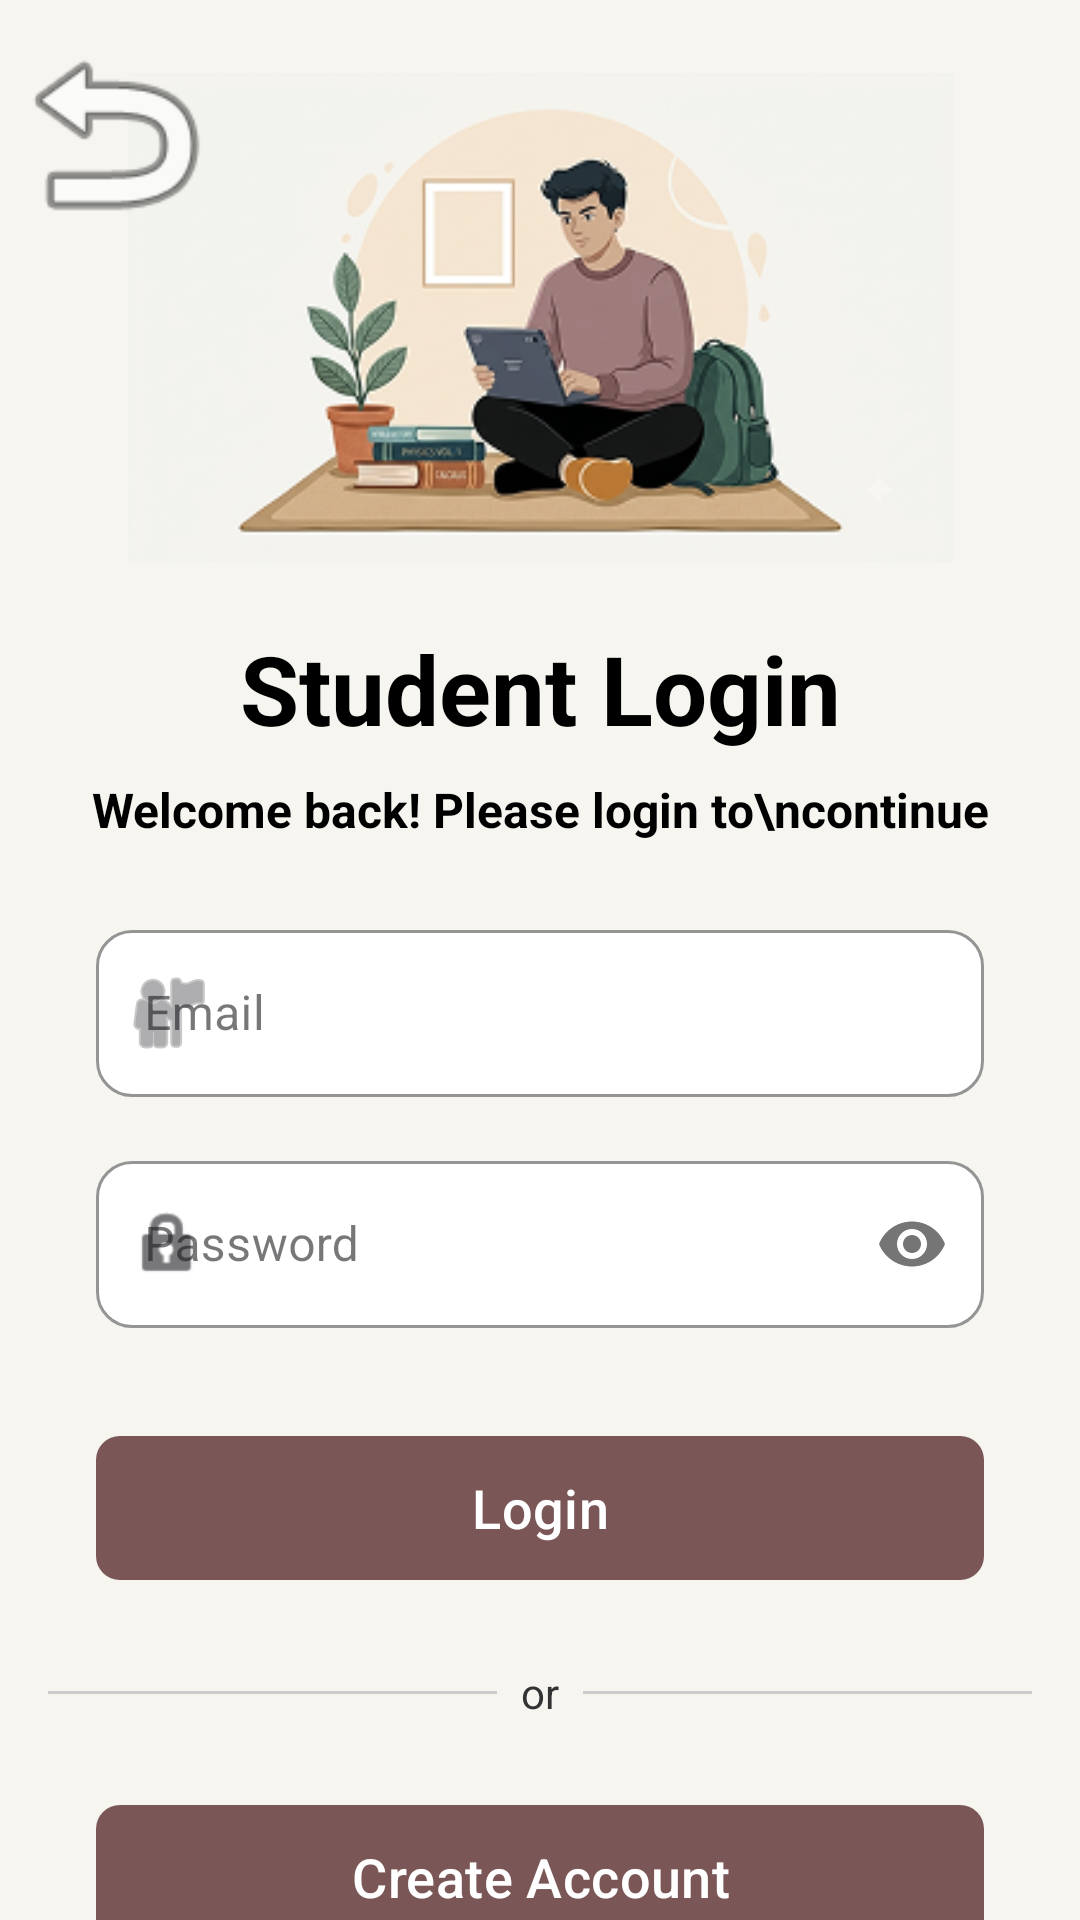

Produce the Android XML layout that renders to this screen, including the resource entries it uses.
<!-- AndroidManifest.xml: application theme Theme.Peer_Tutoring_App -->
<!-- res/layout/activity_student_sign_in.xml -->
<?xml version="1.0" encoding="utf-8"?>
<androidx.constraintlayout.widget.ConstraintLayout xmlns:android="http://schemas.android.com/apk/res/android"
    xmlns:app="http://schemas.android.com/apk/res-auto"
    xmlns:tools="http://schemas.android.com/tools"
    android:id="@+id/main"
    android:layout_width="match_parent"
    android:layout_height="match_parent"
    android:background="#F6F5F0"
    tools:context=".Student_Sign_In">

    <ImageView
        android:id="@+id/imageViewTop"
        android:layout_width="275dp"
        android:layout_height="172dp"
        android:layout_marginTop="20dp"
        app:layout_constraintEnd_toEndOf="parent"
        app:layout_constraintStart_toStartOf="parent"
        app:layout_constraintTop_toTopOf="parent"
        app:srcCompat="@drawable/gemini_generated_image_bnybtxbnybtxbnyb_1" />

    <TextView
        android:id="@+id/tvLoginTitle"
        android:layout_width="wrap_content"
        android:layout_height="wrap_content"
        android:layout_marginTop="16dp"
        android:text="Student Login"
        android:textColor="#000000"
        android:textSize="32sp"
        android:textStyle="bold"
        app:layout_constraintEnd_toEndOf="parent"
        app:layout_constraintStart_toStartOf="parent"
        app:layout_constraintTop_toBottomOf="@+id/imageViewTop" />

    <TextView
        android:id="@+id/tvLoginSubtitle"
        android:layout_width="wrap_content"
        android:layout_height="wrap_content"
        android:layout_marginTop="8dp"
        android:text="Welcome back! Please login to\ncontinue"
        android:textAlignment="center"
        android:textColor="#000000"
        android:textSize="16sp"
        android:textStyle="bold"
        app:layout_constraintEnd_toEndOf="parent"
        app:layout_constraintStart_toStartOf="parent"
        app:layout_constraintTop_toBottomOf="@+id/tvLoginTitle" />

    <com.google.android.material.textfield.TextInputLayout
        android:id="@+id/tilEmail"
        style="@style/Widget.MaterialComponents.TextInputLayout.OutlinedBox"
        android:layout_width="0dp"
        android:layout_height="wrap_content"
        android:layout_marginStart="32dp"
        android:layout_marginTop="24dp"
        android:layout_marginEnd="32dp"
        android:hint="Email"
        app:boxBackgroundColor="@android:color/white"
        app:boxCornerRadiusBottomEnd="12dp"
        app:boxCornerRadiusBottomStart="12dp"
        app:boxCornerRadiusTopEnd="12dp"
        app:boxCornerRadiusTopStart="12dp"
        app:boxStrokeColor="#CCCCCC"
        app:hintTextColor="#999999"
        app:layout_constraintEnd_toEndOf="parent"
        app:layout_constraintHorizontal_bias="0.0"
        app:layout_constraintStart_toStartOf="parent"
        app:layout_constraintTop_toBottomOf="@+id/tvLoginSubtitle"
        app:startIconDrawable="@android:drawable/ic_menu_myplaces">

        <com.google.android.material.textfield.TextInputEditText
            android:id="@+id/Student_Email"
            android:layout_width="match_parent"
            android:layout_height="wrap_content"
            android:inputType="textEmailAddress"
            android:textColor="#333333" />
    </com.google.android.material.textfield.TextInputLayout>

    <com.google.android.material.textfield.TextInputLayout
        android:id="@+id/tilPassword"
        style="@style/Widget.MaterialComponents.TextInputLayout.OutlinedBox"
        android:layout_width="0dp"
        android:layout_height="wrap_content"
        android:layout_marginStart="32dp"
        android:layout_marginTop="16dp"
        android:layout_marginEnd="32dp"
        android:hint="Password"
        app:boxBackgroundColor="@android:color/white"
        app:boxCornerRadiusBottomEnd="12dp"
        app:boxCornerRadiusBottomStart="12dp"
        app:boxCornerRadiusTopEnd="12dp"
        app:boxCornerRadiusTopStart="12dp"
        app:boxStrokeColor="#CCCCCC"
        app:hintTextColor="#999999"
        app:layout_constraintEnd_toEndOf="parent"
        app:layout_constraintStart_toStartOf="parent"
        app:layout_constraintTop_toBottomOf="@+id/tilEmail"
        app:passwordToggleEnabled="true"
        app:startIconDrawable="@android:drawable/ic_lock_idle_lock">

        <com.google.android.material.textfield.TextInputEditText
            android:id="@+id/Student_Password"
            android:layout_width="match_parent"
            android:layout_height="wrap_content"
            android:inputType="textPassword"
            android:textColor="#333333" />
    </com.google.android.material.textfield.TextInputLayout>

    <com.google.android.material.button.MaterialButton
        android:id="@+id/student_button_Login"
        android:layout_width="0dp"
        android:layout_height="56dp"
        android:contentDescription="back"
        android:layout_marginStart="32dp"
        android:layout_marginTop="32dp"
        android:layout_marginEnd="32dp"
        android:text="Login"
        android:textAllCaps="false"
        android:textColor="@android:color/white"
        android:textSize="18sp"
        app:backgroundTint="#7A5656"
        app:cornerRadius="8dp"
        app:layout_constraintEnd_toEndOf="parent"
        app:layout_constraintStart_toStartOf="parent"
        app:layout_constraintTop_toBottomOf="@+id/tilPassword" />

    <View
        android:id="@+id/lineLeft"
        android:layout_width="0dp"
        android:layout_height="1dp"
        android:layout_marginStart="16dp"
        android:layout_marginEnd="8dp"
        android:background="#CCCCCC"
        app:layout_constraintBottom_toBottomOf="@+id/textView2"
        app:layout_constraintEnd_toStartOf="@+id/textView2"
        app:layout_constraintStart_toStartOf="parent"
        app:layout_constraintTop_toTopOf="@+id/textView2" />

    <TextView
        android:id="@+id/textView2"
        android:layout_width="wrap_content"
        android:layout_height="wrap_content"
        android:layout_marginTop="24dp"
        android:text="or"
        android:textColor="#333333"
        app:layout_constraintEnd_toEndOf="parent"
        app:layout_constraintStart_toStartOf="parent"
        app:layout_constraintTop_toBottomOf="@+id/student_button_Login" />

    <View
        android:id="@+id/lineRight"
        android:layout_width="0dp"
        android:layout_height="1dp"
        android:layout_marginStart="8dp"
        android:layout_marginEnd="16dp"
        android:background="#CCCCCC"
        app:layout_constraintBottom_toBottomOf="@+id/textView2"
        app:layout_constraintEnd_toEndOf="parent"
        app:layout_constraintStart_toEndOf="@+id/textView2"
        app:layout_constraintTop_toTopOf="@+id/textView2" />

    <com.google.android.material.button.MaterialButton
        android:id="@+id/button_Create_Account"
        android:layout_width="0dp"
        android:onClick="onclick_studentsigning_to_studentsignup"
        android:layout_height="56dp"
        android:layout_marginStart="32dp"
        android:layout_marginTop="24dp"
        android:layout_marginEnd="32dp"
        android:layout_marginBottom="32dp"
        android:text="Create Account"
        android:textAllCaps="false"
        android:textColor="@android:color/white"
        android:textSize="18sp"
        app:backgroundTint="#7A5656"
        app:cornerRadius="8dp"
        app:layout_constraintBottom_toBottomOf="parent"
        app:layout_constraintEnd_toEndOf="parent"
        app:layout_constraintStart_toStartOf="parent"
        app:layout_constraintTop_toBottomOf="@+id/textView2"
        app:layout_constraintVertical_bias="0.0" />

    <ImageView
        android:id="@+id/student_login_back"
        android:layout_width="76dp"
        android:contentDescription="back"
        android:layout_height="78dp"
        android:onClick="onclick_studentsignin_back_to_main"
        app:layout_constraintBottom_toBottomOf="parent"
        app:layout_constraintEnd_toEndOf="parent"
        app:layout_constraintHorizontal_bias="0.0"
        app:layout_constraintStart_toStartOf="parent"
        app:layout_constraintTop_toTopOf="parent"
        app:layout_constraintVertical_bias="0.01"
        app:srcCompat="@android:drawable/ic_menu_revert" />

</androidx.constraintlayout.widget.ConstraintLayout>
<!-- resources referenced by this layout -->
<resources>
  <!-- drawable gemini_generated_image_bnybtxbnybtxbnyb_1: png bitmap (drawable, 73127 bytes) -->
  <style name="Theme.Peer_Tutoring_App" parent="Base.Theme.Peer_Tutoring_App" />
  <style name="Base.Theme.Peer_Tutoring_App" parent="Theme.Material3.DayNight.NoActionBar">
          
          
      </style>
</resources>
